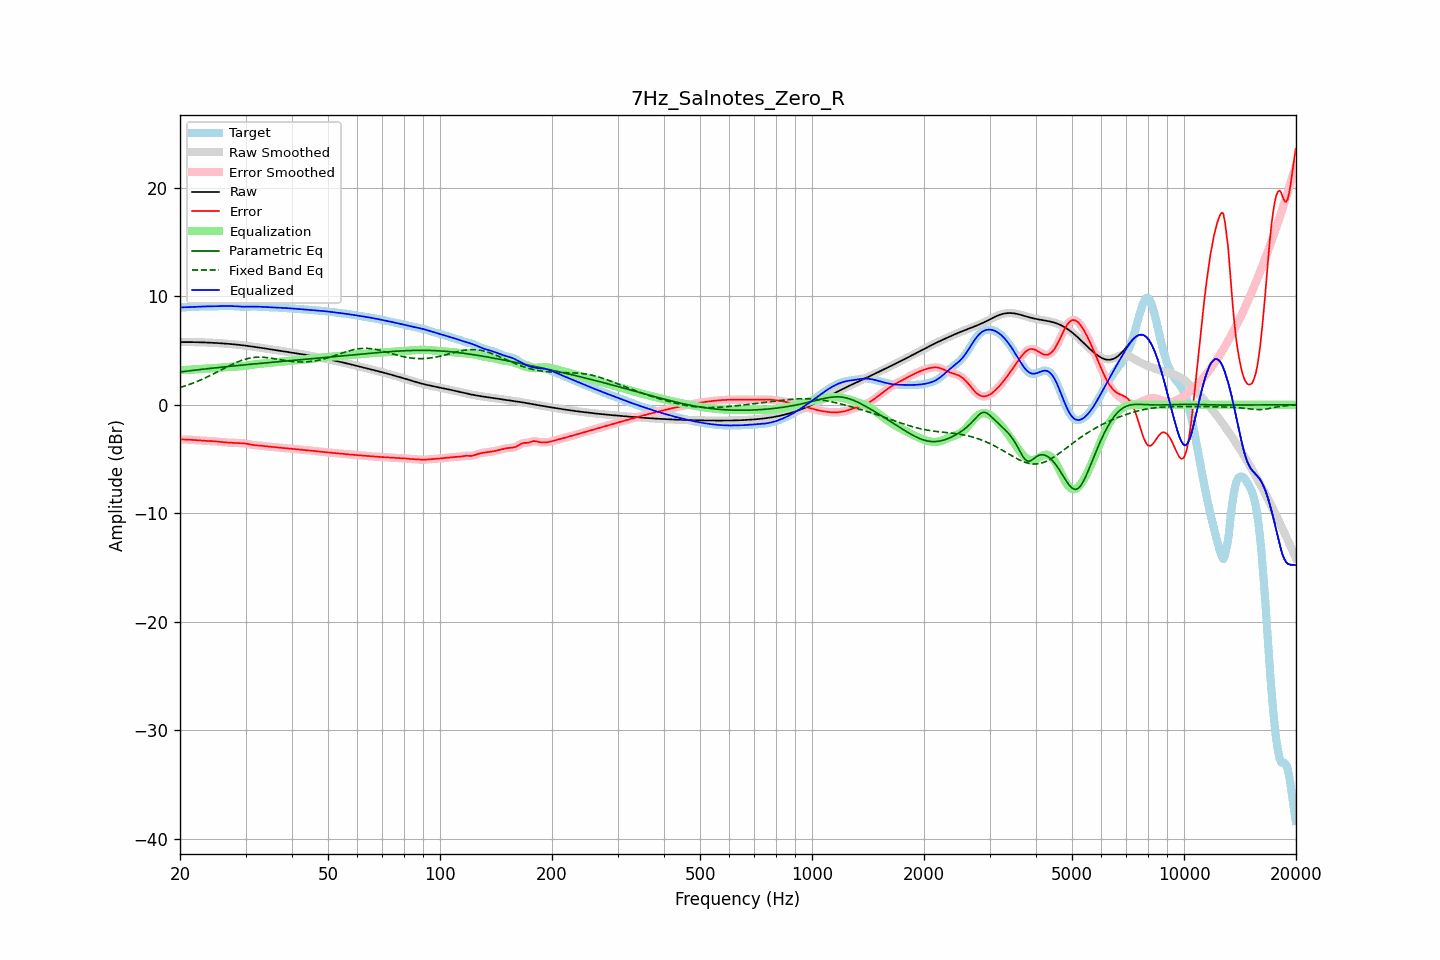

The table this chart was drawn from, first rows:
frequency, raw, error, smoothed, error_smoothed, equalization, parametric_eq, fixed_band_eq, equalized_raw, equalized_smoothed, target
20.00, 5.77, -3.19, 5.77, -3.19, 3.19, 3.02, 1.59, 8.97, 8.97, 8.97
20.20, 5.77, -3.20, 5.77, -3.20, 3.20, 3.04, 1.63, 8.97, 8.97, 8.97
20.40, 5.77, -3.20, 5.77, -3.20, 3.20, 3.06, 1.68, 8.97, 8.97, 8.97
20.61, 5.77, -3.20, 5.77, -3.20, 3.20, 3.08, 1.73, 8.98, 8.98, 8.98
20.81, 5.77, -3.21, 5.77, -3.21, 3.21, 3.09, 1.78, 8.99, 8.99, 8.98
21.02, 5.77, -3.22, 5.77, -3.22, 3.22, 3.11, 1.83, 8.99, 8.99, 8.99
21.23, 5.77, -3.22, 5.77, -3.22, 3.22, 3.13, 1.88, 9.00, 9.00, 9.00
21.44, 5.77, -3.23, 5.77, -3.23, 3.23, 3.15, 1.94, 9.00, 9.00, 9.00
21.66, 5.77, -3.24, 5.77, -3.24, 3.24, 3.16, 1.99, 9.01, 9.01, 9.01
21.87, 5.77, -3.25, 5.77, -3.25, 3.25, 3.18, 2.05, 9.02, 9.02, 9.02
22.09, 5.76, -3.26, 5.76, -3.26, 3.26, 3.20, 2.11, 9.03, 9.03, 9.03
22.31, 5.76, -3.28, 5.76, -3.28, 3.28, 3.22, 2.17, 9.04, 9.04, 9.04
22.54, 5.76, -3.29, 5.76, -3.29, 3.29, 3.23, 2.23, 9.05, 9.05, 9.04
22.76, 5.75, -3.30, 5.75, -3.30, 3.30, 3.25, 2.29, 9.05, 9.05, 9.05
22.99, 5.75, -3.31, 5.75, -3.31, 3.31, 3.27, 2.36, 9.06, 9.06, 9.06
23.22, 5.74, -3.32, 5.74, -3.32, 3.32, 3.29, 2.43, 9.06, 9.06, 9.07
23.45, 5.74, -3.33, 5.74, -3.33, 3.33, 3.30, 2.49, 9.06, 9.06, 9.07
23.69, 5.73, -3.34, 5.73, -3.34, 3.34, 3.32, 2.56, 9.07, 9.07, 9.07
23.92, 5.72, -3.34, 5.72, -3.34, 3.34, 3.33, 2.63, 9.07, 9.07, 9.07
24.16, 5.72, -3.35, 5.72, -3.35, 3.35, 3.35, 2.71, 9.07, 9.07, 9.07
24.40, 5.71, -3.36, 5.71, -3.35, 3.36, 3.37, 2.78, 9.07, 9.07, 9.06
24.65, 5.70, -3.36, 5.70, -3.36, 3.37, 3.38, 2.85, 9.07, 9.07, 9.07
24.89, 5.69, -3.38, 5.69, -3.38, 3.38, 3.40, 2.93, 9.07, 9.07, 9.07
25.14, 5.69, -3.39, 5.69, -3.39, 3.39, 3.42, 3.01, 9.08, 9.08, 9.08
25.39, 5.68, -3.41, 5.68, -3.41, 3.41, 3.43, 3.08, 9.08, 9.08, 9.08
25.65, 5.67, -3.42, 5.67, -3.42, 3.42, 3.45, 3.16, 9.09, 9.09, 9.09
25.91, 5.66, -3.44, 5.66, -3.44, 3.44, 3.46, 3.24, 9.09, 9.09, 9.10
26.16, 5.65, -3.46, 5.65, -3.46, 3.45, 3.48, 3.31, 9.10, 9.10, 9.10
26.43, 5.64, -3.47, 5.64, -3.47, 3.47, 3.49, 3.39, 9.10, 9.10, 9.10
26.69, 5.62, -3.48, 5.62, -3.48, 3.48, 3.51, 3.47, 9.10, 9.10, 9.10
26.96, 5.61, -3.49, 5.61, -3.49, 3.49, 3.52, 3.54, 9.10, 9.10, 9.10
27.23, 5.60, -3.50, 5.60, -3.50, 3.50, 3.54, 3.62, 9.10, 9.10, 9.10
27.50, 5.59, -3.51, 5.59, -3.51, 3.51, 3.56, 3.69, 9.09, 9.09, 9.10
27.77, 5.57, -3.51, 5.57, -3.51, 3.51, 3.57, 3.76, 9.09, 9.09, 9.09
28.05, 5.56, -3.52, 5.56, -3.52, 3.52, 3.59, 3.83, 9.08, 9.08, 9.08
28.33, 5.55, -3.52, 5.55, -3.52, 3.52, 3.60, 3.89, 9.07, 9.07, 9.07
28.62, 5.53, -3.53, 5.53, -3.53, 3.52, 3.61, 3.96, 9.05, 9.05, 9.06
28.90, 5.51, -3.53, 5.51, -3.53, 3.53, 3.63, 4.01, 9.04, 9.04, 9.04
29.19, 5.50, -3.54, 5.50, -3.54, 3.54, 3.64, 4.07, 9.04, 9.04, 9.03
29.48, 5.48, -3.54, 5.48, -3.55, 3.55, 3.66, 4.12, 9.03, 9.03, 9.02
29.78, 5.46, -3.56, 5.46, -3.56, 3.57, 3.67, 4.17, 9.03, 9.03, 9.02
30.08, 5.44, -3.58, 5.44, -3.58, 3.59, 3.69, 4.21, 9.03, 9.03, 9.02
30.38, 5.42, -3.61, 5.42, -3.61, 3.62, 3.70, 4.25, 9.04, 9.04, 9.03
30.68, 5.40, -3.64, 5.40, -3.64, 3.64, 3.72, 4.28, 9.04, 9.04, 9.04
30.99, 5.38, -3.67, 5.38, -3.67, 3.67, 3.73, 4.31, 9.05, 9.05, 9.05
31.30, 5.36, -3.70, 5.36, -3.70, 3.69, 3.74, 4.34, 9.05, 9.05, 9.06
31.61, 5.34, -3.72, 5.34, -3.72, 3.71, 3.76, 4.36, 9.05, 9.05, 9.06
31.93, 5.32, -3.74, 5.32, -3.74, 3.73, 3.77, 4.37, 9.05, 9.05, 9.05
32.24, 5.30, -3.75, 5.30, -3.75, 3.75, 3.79, 4.38, 9.04, 9.04, 9.04
32.57, 5.27, -3.76, 5.27, -3.76, 3.76, 3.80, 4.38, 9.04, 9.04, 9.03
32.89, 5.25, -3.77, 5.25, -3.77, 3.78, 3.81, 4.38, 9.03, 9.03, 9.02
33.22, 5.23, -3.78, 5.23, -3.78, 3.79, 3.83, 4.38, 9.02, 9.02, 9.01
33.55, 5.21, -3.80, 5.21, -3.80, 3.81, 3.84, 4.37, 9.01, 9.01, 9.01
33.89, 5.18, -3.82, 5.18, -3.82, 3.82, 3.85, 4.36, 9.00, 9.00, 9.01
34.23, 5.16, -3.84, 5.16, -3.84, 3.84, 3.87, 4.34, 9.00, 9.00, 9.00
34.57, 5.14, -3.86, 5.14, -3.86, 3.85, 3.88, 4.33, 8.99, 8.99, 9.00
34.92, 5.12, -3.87, 5.12, -3.87, 3.87, 3.89, 4.31, 8.98, 8.98, 8.99
35.27, 5.09, -3.88, 5.09, -3.88, 3.88, 3.91, 4.28, 8.98, 8.98, 8.98
35.62, 5.07, -3.90, 5.07, -3.90, 3.90, 3.92, 4.26, 8.97, 8.97, 8.97
35.97, 5.05, -3.91, 5.05, -3.91, 3.91, 3.93, 4.24, 8.96, 8.96, 8.96
... 635 more rows
